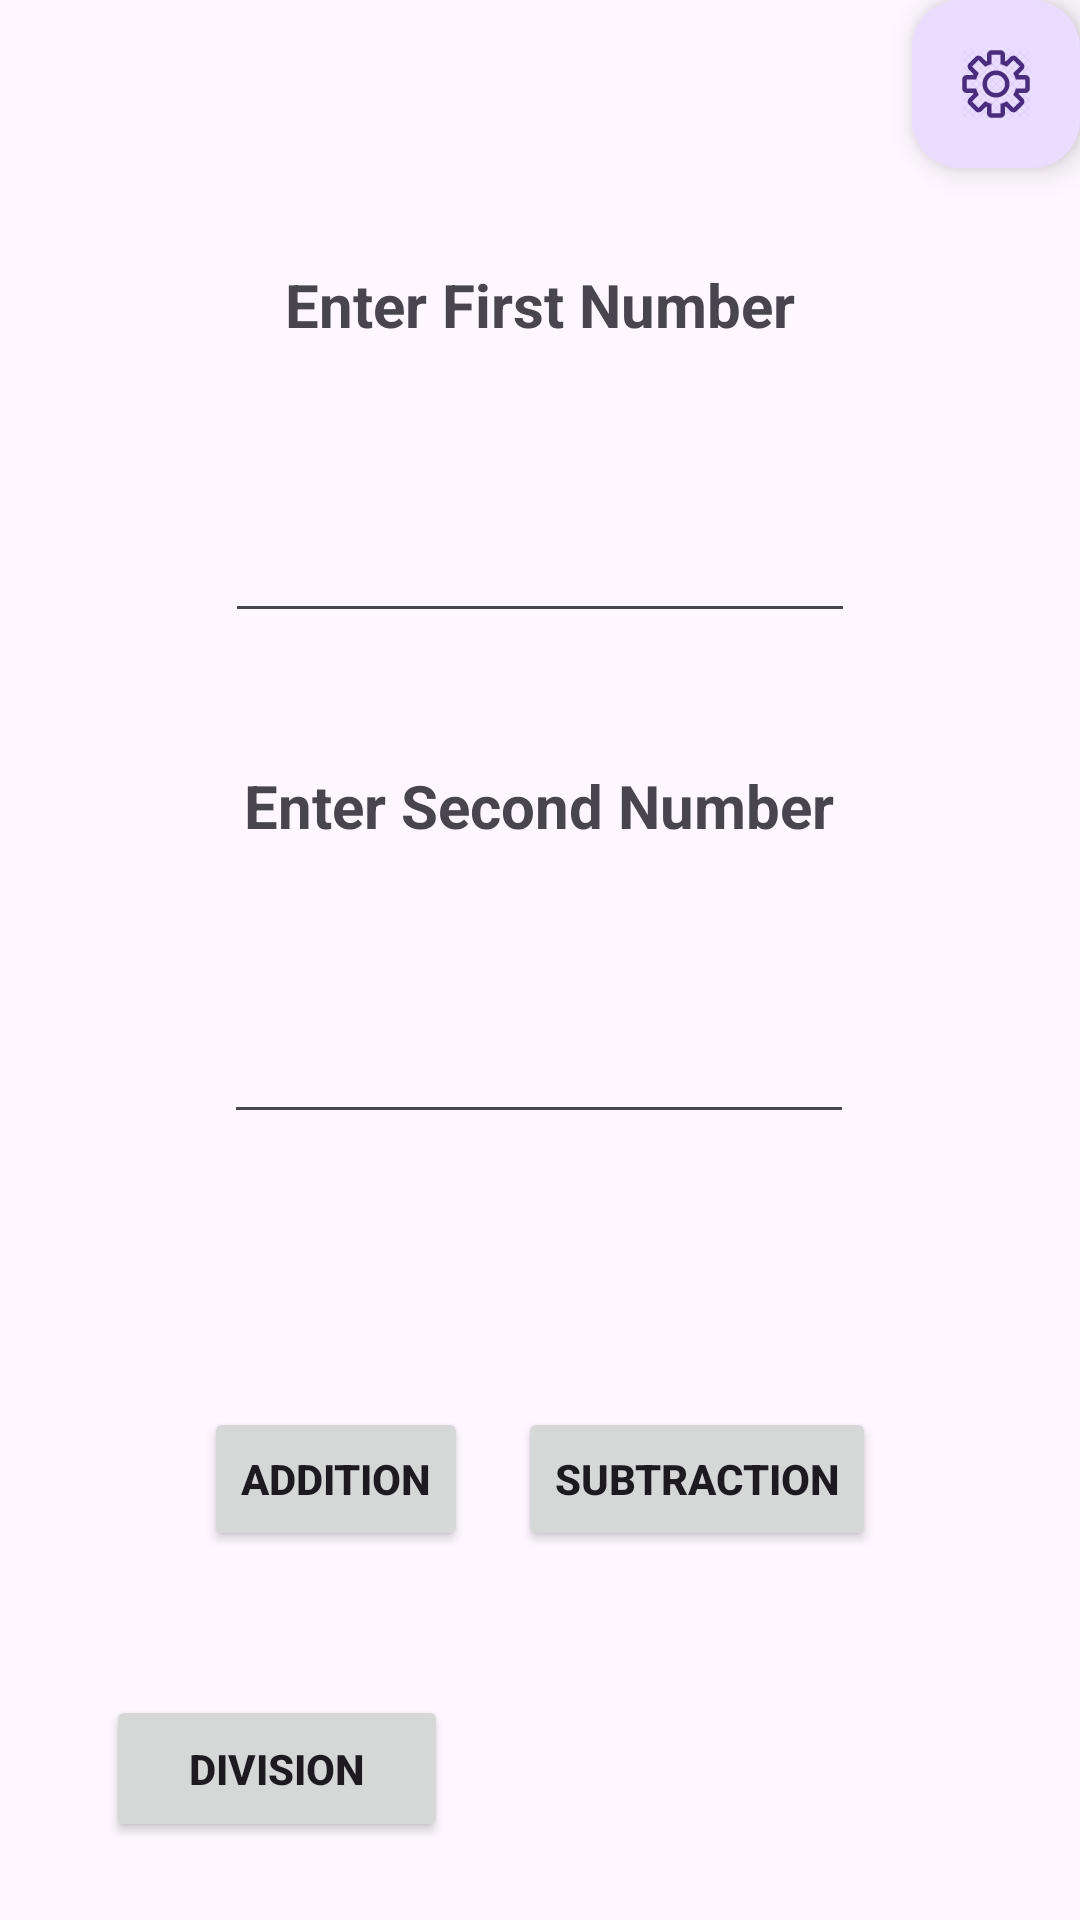

The Android layout XML behind this screen, and the referenced resources:
<!-- AndroidManifest.xml: application theme Theme.CalcExpert -->
<!-- res/layout/activity_main.xml -->
<?xml version="1.0" encoding="utf-8"?>
<androidx.constraintlayout.widget.ConstraintLayout xmlns:android="http://schemas.android.com/apk/res/android"
    xmlns:app="http://schemas.android.com/apk/res-auto"
    xmlns:tools="http://schemas.android.com/tools"
    android:id="@+id/main"
    android:layout_width="match_parent"
    android:layout_height="match_parent"
    tools:context=".MainActivity">

        <TextView
            android:id="@+id/enterFirstNum"
            android:layout_width="wrap_content"
            android:layout_height="wrap_content"
            android:layout_marginTop="88dp"
            android:text="@string/enter_fnumber"
            android:textSize="20sp"
            android:textStyle="bold"
            app:layout_constraintEnd_toEndOf="parent"
            app:layout_constraintHorizontal_bias="0.5"
            app:layout_constraintStart_toStartOf="parent"
            app:layout_constraintTop_toTopOf="parent" />

        <TextView
            android:id="@+id/enterSecondNum"
            android:layout_width="wrap_content"
            android:layout_height="wrap_content"
            android:layout_marginTop="44dp"
            android:text="@string/enter_snumber"
            android:textSize="20sp"
            android:textStyle="bold"
            app:layout_constraintEnd_toEndOf="@+id/typeFirstNum"
            app:layout_constraintHorizontal_bias="0.466"
            app:layout_constraintStart_toStartOf="@+id/typeFirstNum"
            app:layout_constraintTop_toBottomOf="@+id/typeFirstNum" />

        <EditText
            android:id="@+id/typeFirstNum"
            android:layout_width="wrap_content"
            android:layout_height="wrap_content"
            android:layout_marginTop="48dp"
            android:ems="10"
            android:inputType="number"
            android:minHeight="48dp"
            app:layout_constraintEnd_toEndOf="@+id/enterFirstNum"
            app:layout_constraintStart_toStartOf="@+id/enterFirstNum"
            app:layout_constraintTop_toBottomOf="@+id/enterFirstNum"
            tools:ignore="LabelFor,SpeakableTextPresent" />


        <EditText
            android:id="@+id/typeSecondNum"
            android:layout_width="wrap_content"
            android:layout_height="wrap_content"
            android:layout_marginTop="48dp"
            android:ems="10"
            android:inputType="number"
            android:minHeight="48dp"
            app:layout_constraintEnd_toEndOf="@+id/enterSecondNum"
            app:layout_constraintStart_toStartOf="@+id/enterSecondNum"
            app:layout_constraintTop_toBottomOf="@+id/enterSecondNum"
            tools:ignore="LabelFor, SpeakableTextPresent" />

        <Button
            android:id="@+id/addButton"
            android:layout_width="wrap_content"
            android:layout_height="wrap_content"
            android:layout_marginStart="68dp"
            android:layout_marginTop="48dp"
            android:text="@string/add"
            android:textStyle="bold"
            app:layout_constraintEnd_toStartOf="@+id/subButton"
            app:layout_constraintHorizontal_bias="0.0"
            app:layout_constraintStart_toStartOf="parent"
            app:layout_constraintTop_toBottomOf="@+id/displayResult" />

        <Button
            android:id="@+id/subButton"
            android:layout_width="wrap_content"
            android:layout_height="wrap_content"
            android:layout_marginTop="48dp"
            android:layout_marginEnd="68dp"
            android:text="@string/sub"
            android:textStyle="bold"
            app:layout_constraintEnd_toEndOf="parent"
            app:layout_constraintTop_toBottomOf="@+id/displayResult" />


        <Button
            android:id="@+id/mulButton"
            android:layout_width="wrap_content"
            android:layout_height="wrap_content"
            android:layout_marginTop="565dp"
            android:layout_marginEnd="56dp"
            android:layout_marginBottom="118dp"
            android:text="@string/mul"
            android:textStyle="bold"
            app:layout_constraintBottom_toBottomOf="parent"
            app:layout_constraintEnd_toEndOf="parent"
            app:layout_constraintTop_toTopOf="parent"
            app:layout_constraintVertical_bias="0.0" />

        <Button
            android:id="@+id/divButton"
            android:layout_width="114dp"
            android:layout_height="49dp"
            android:layout_marginTop="565dp"
            android:text="@string/div"
            android:textStyle="bold"
            app:layout_constraintBottom_toBottomOf="parent"
            app:layout_constraintEnd_toStartOf="@+id/mulButton"
            app:layout_constraintHorizontal_bias="0.653"
            app:layout_constraintStart_toStartOf="parent"
            app:layout_constraintTop_toTopOf="parent"
            app:layout_constraintVertical_bias="0.0" />

        <TextView
            android:id="@+id/displayResult"
            android:layout_width="wrap_content"
            android:layout_height="wrap_content"
            android:layout_marginTop="16dp"
            android:text=""
            android:textSize="20sp"
            app:layout_constraintEnd_toEndOf="parent"
            app:layout_constraintStart_toStartOf="parent"
            app:layout_constraintTop_toBottomOf="@+id/typeSecondNum" />

        <com.google.android.material.floatingactionbutton.FloatingActionButton
            android:id="@+id/settingsButton"
            android:layout_width="wrap_content"
            android:layout_height="wrap_content"
            android:clickable="true"
            android:visibility="visible"
            app:layout_constraintEnd_toEndOf="parent"
            app:layout_constraintHorizontal_bias="1.0"
            app:layout_constraintStart_toStartOf="parent"
            app:layout_constraintTop_toTopOf="parent"
            app:srcCompat="@drawable/ic_settings"
            app:useCompatPadding="false"
            tools:visibility="visible" />

</androidx.constraintlayout.widget.ConstraintLayout>
<!-- resources referenced by this layout -->
<resources>
  <!-- drawable ic_settings: png bitmap (drawable-hdpi, 1665 bytes) -->
  <string name="add">Addition</string>
  <string name="div">Division</string>
  <string name="enter_fnumber">Enter First Number</string>
  <string name="enter_snumber">Enter Second Number</string>
  <string name="mul">Multiplication</string>
  <string name="sub">Subtraction</string>
  <style name="Theme.CalcExpert" parent="Base.Theme.CalcExpert" />
  <style name="Base.Theme.CalcExpert" parent="Theme.Material3.DayNight.NoActionBar">
          
          
      </style>
</resources>
